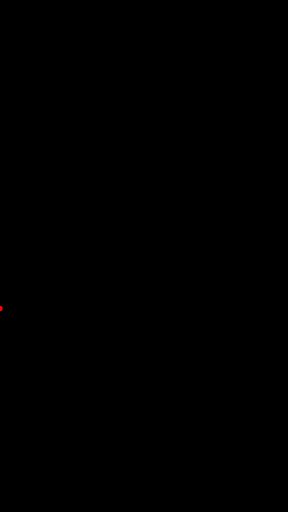
t = 0.00 s
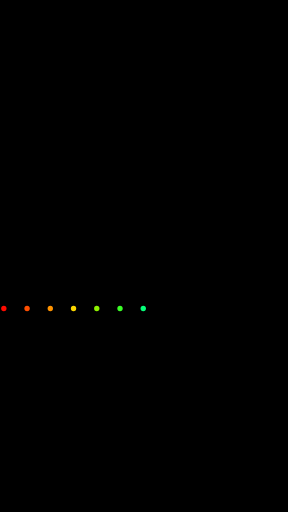
t = 1.23 s
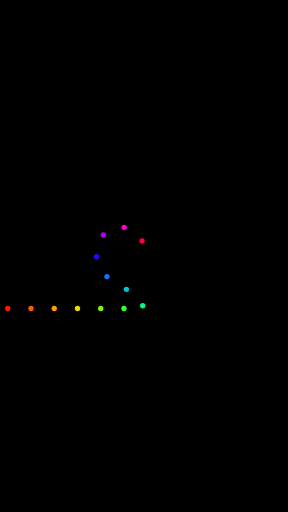
t = 2.47 s
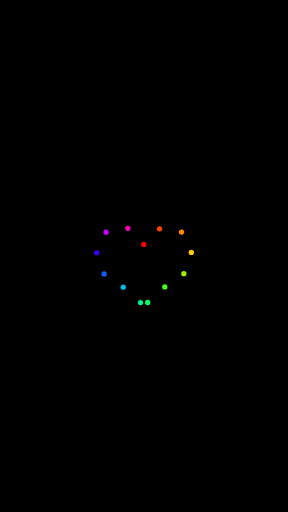
t = 3.70 s
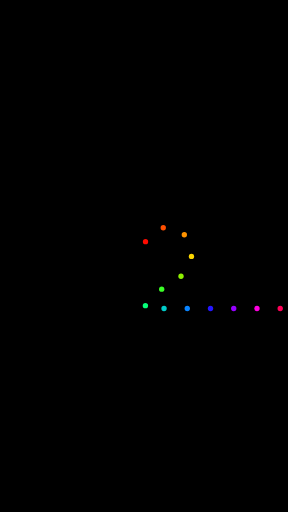
t = 4.93 s
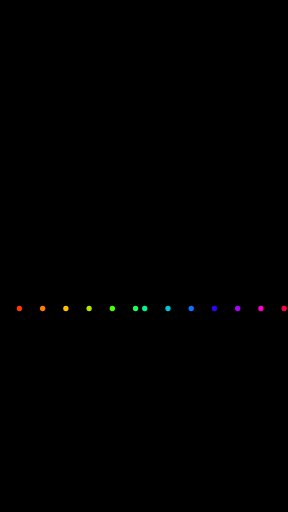
t = 6.17 s

The animated SVG that drew these frames (rendered in a browser with its animation timeline set to each time). Animation: 26 SMIL elements (animate=13,animateMotion=13); one cycle of 7.40 s, repeats indefinitely.

<svg xmlns="http://www.w3.org/2000/svg" width="1080" height="1920" viewBox="0 0 1080 1920">
    <rect x="0" y="0" width="1080" height="1920"/>
    <!-- <path d="
      M539.918 917.921
      C493.835 811.849, 362.843 836.6, 361.981 959.71
      c-0.478 67.61, 62.375 92.89, 104.223 119.92,
      40.579 26.21, 69.46 62.07, 73.986 77.34,
      3.874 -14.96, 36.042 -51.83, 73.606 -78.07,
      41.072 -28.7, 104.7 -52.31, 104.223 -119.925
      C717.152 835.558, 583.882 816.08, 539.918 917.921
      Z"
      stroke="blue" fill="rgba(0, 0, 0, 0)"/> -->

    <!-- 锚点 -->
    <!-- <circle cx="539.918" cy="917.921" r="10" fill="red"/>
    <circle cx="361.981" cy="959.71" r="10" fill="red"/>
    <circle cx="466.204" cy="1079.630" r="10" fill="red"/>
    <circle cx="540.160" cy="1156.970" r="10" fill="red"/>
    <circle cx="613.766" cy="1078.900" r="10" fill="red"/>
    <circle cx="717.989" cy="958.975" r="10" fill="red"/> -->

    <!-- 控制点 -->
    <!-- <circle cx="493.835" cy="811.849" r="2" fill="gray"/>
    <circle cx="361.503" cy="1027.32" r="2" fill="gray"/>
    <circle cx="506.783" cy="1105.840" r="2" fill="gray"/>
    <circle cx="424.356" cy="1052.600" r="2" fill="gray"/>
    <circle cx="544.034" cy="1142.010" r="2" fill="gray"/>
    <circle cx="535.664" cy="1141.700" r="2" fill="gray"/> -->

    <!-- 轨迹 -->
    <path d="
      M000.000 1156.970
      L540.160 1156.970
      C535.664 1141.700, 506.783 1105.840, 466.204 1079.630,
       424.356 1052.600, 361.503 1027.320, 361.981 0959.710,
       362.843 0836.600, 493.835 0811.849, 539.918 0917.921,
       583.882 0816.080, 717.152 0835.558, 717.989 0958.975,
       718.466 1026.590, 654.838 1050.200, 613.766 1078.900,
       576.202 1105.140, 544.034 1142.010, 540.160 1156.970
      L1080.00 1156.970"
      stroke="" fill="rgba(0, 0, 0, 0)"/>

    <!-- 轨迹点 -->
    <circle r="10" fill="none">
		<animateMotion path="
			M000.000 1156.970
			L540.160 1156.970
			C535.664 1141.700, 506.783 1105.840, 466.204 1079.630,
			 424.356 1052.600, 361.503 1027.320, 361.981 0959.710,
			 362.843 0836.600, 493.835 0811.849, 539.918 0917.921,
			 583.882 0816.080, 717.152 0835.558, 717.989 0958.975,
			 718.466 1026.590, 654.838 1050.200, 613.766 1078.900,
			 576.202 1105.140, 544.034 1142.010, 540.160 1156.970
			L1080.00 1156.970"
			repeatCount="indefinite"
			dur="5s"
			begin="0.0"
			fill=""/>
	    <animate
	    	attributeName="fill"
	    	values="hsl(0, 100%, 50%); hsl(25, 100%, 50%); hsl(50, 100%, 50%); hsl(100, 100%, 50%); hsl(150, 100%, 50%); hsl(200, 100%, 50%); hsl(250, 100%, 50%); hsl(300, 100%, 50%); hsl(350, 100%, 50%);"
	    	dur="2.5s"
	    	begin="0.0"
	    	repeatCount="indefinite"/>
    </circle>
    <circle r="10" fill="none">
        <animateMotion path="
          M000.000 1156.970
          L540.160 1156.970
          C535.664 1141.700, 506.783 1105.840, 466.204 1079.630,
           424.356 1052.600, 361.503 1027.320, 361.981 0959.710,
           362.843 0836.600, 493.835 0811.849, 539.918 0917.921,
           583.882 0816.080, 717.152 0835.558, 717.989 0958.975,
           718.466 1026.590, 654.838 1050.200, 613.766 1078.900,
           576.202 1105.140, 544.034 1142.010, 540.160 1156.970
          L1080.00 1156.970"
          repeatCount="indefinite"
          dur="5s"
          begin="0.2"
          fill=""/>
	    <animate
	    	attributeName="fill"
	    	values="hsl(0, 100%, 50%); hsl(25, 100%, 50%); hsl(50, 100%, 50%); hsl(100, 100%, 50%); hsl(150, 100%, 50%); hsl(200, 100%, 50%); hsl(250, 100%, 50%); hsl(300, 100%, 50%); hsl(350, 100%, 50%);"
	    	dur="2.5s"
	    	begin="0.2"
	    	repeatCount="indefinite"/>
    </circle>
    <circle r="10" fill="none">
		<animateMotion path="
			M000.000 1156.970
			L540.160 1156.970
			C535.664 1141.700, 506.783 1105.840, 466.204 1079.630,
			 424.356 1052.600, 361.503 1027.320, 361.981 0959.710,
			 362.843 0836.600, 493.835 0811.849, 539.918 0917.921,
			 583.882 0816.080, 717.152 0835.558, 717.989 0958.975,
			 718.466 1026.590, 654.838 1050.200, 613.766 1078.900,
			 576.202 1105.140, 544.034 1142.010, 540.160 1156.970
			L1080.00 1156.970"
			repeatCount="indefinite"
			dur="5s"
			begin="0.4"
			fill=""/>
	    <animate
	    	attributeName="fill"
	    	values="hsl(0, 100%, 50%); hsl(25, 100%, 50%); hsl(50, 100%, 50%); hsl(100, 100%, 50%); hsl(150, 100%, 50%); hsl(200, 100%, 50%); hsl(250, 100%, 50%); hsl(300, 100%, 50%); hsl(350, 100%, 50%);"
	    	dur="2.5s"
	    	begin="0.4"
	    	repeatCount="indefinite"/>
    </circle>
    <circle r="10" fill="none">
		<animateMotion path="
			M000.000 1156.970
			L540.160 1156.970
			C535.664 1141.700, 506.783 1105.840, 466.204 1079.630,
			 424.356 1052.600, 361.503 1027.320, 361.981 0959.710,
			 362.843 0836.600, 493.835 0811.849, 539.918 0917.921,
			 583.882 0816.080, 717.152 0835.558, 717.989 0958.975,
			 718.466 1026.590, 654.838 1050.200, 613.766 1078.900,
			 576.202 1105.140, 544.034 1142.010, 540.160 1156.970
			L1080.00 1156.970"
			repeatCount="indefinite"
			dur="5s"
			begin="0.6"
			fill=""/>
	    <animate
	    	attributeName="fill"
	    	values="hsl(0, 100%, 50%); hsl(25, 100%, 50%); hsl(50, 100%, 50%); hsl(100, 100%, 50%); hsl(150, 100%, 50%); hsl(200, 100%, 50%); hsl(250, 100%, 50%); hsl(300, 100%, 50%); hsl(350, 100%, 50%);"
	    	dur="2.5s"
	    	begin="0.6"
	    	repeatCount="indefinite"/>
    </circle>
    <circle r="10" fill="none">
		<animateMotion path="
			M000.000 1156.970
			L540.160 1156.970
			C535.664 1141.700, 506.783 1105.840, 466.204 1079.630,
			 424.356 1052.600, 361.503 1027.320, 361.981 0959.710,
			 362.843 0836.600, 493.835 0811.849, 539.918 0917.921,
			 583.882 0816.080, 717.152 0835.558, 717.989 0958.975,
			 718.466 1026.590, 654.838 1050.200, 613.766 1078.900,
			 576.202 1105.140, 544.034 1142.010, 540.160 1156.970
			L1080.00 1156.970"
			repeatCount="indefinite"
			dur="5s"
			begin="0.8"
			fill=""/>
	    <animate
	    	attributeName="fill"
	    	values="hsl(0, 100%, 50%); hsl(25, 100%, 50%); hsl(50, 100%, 50%); hsl(100, 100%, 50%); hsl(150, 100%, 50%); hsl(200, 100%, 50%); hsl(250, 100%, 50%); hsl(300, 100%, 50%); hsl(350, 100%, 50%);"
	    	dur="2.5s"
	    	begin="0.8"
	    	repeatCount="indefinite"/>
    </circle>
    <circle r="10" fill="none">
		<animateMotion path="
			M000.000 1156.970
			L540.160 1156.970
			C535.664 1141.700, 506.783 1105.840, 466.204 1079.630,
			 424.356 1052.600, 361.503 1027.320, 361.981 0959.710,
			 362.843 0836.600, 493.835 0811.849, 539.918 0917.921,
			 583.882 0816.080, 717.152 0835.558, 717.989 0958.975,
			 718.466 1026.590, 654.838 1050.200, 613.766 1078.900,
			 576.202 1105.140, 544.034 1142.010, 540.160 1156.970
			L1080.00 1156.970"
			repeatCount="indefinite"
			dur="5s"
			begin="1.0"
			fill=""/>
	    <animate
	    	attributeName="fill"
	    	values="hsl(0, 100%, 50%); hsl(25, 100%, 50%); hsl(50, 100%, 50%); hsl(100, 100%, 50%); hsl(150, 100%, 50%); hsl(200, 100%, 50%); hsl(250, 100%, 50%); hsl(300, 100%, 50%); hsl(350, 100%, 50%);"
	    	dur="2.5s"
	    	begin="1.0"
	    	repeatCount="indefinite"/>
    </circle>
    <circle r="10" fill="none">
		<animateMotion path="
			M000.000 1156.970
			L540.160 1156.970
			C535.664 1141.700, 506.783 1105.840, 466.204 1079.630,
			 424.356 1052.600, 361.503 1027.320, 361.981 0959.710,
			 362.843 0836.600, 493.835 0811.849, 539.918 0917.921,
			 583.882 0816.080, 717.152 0835.558, 717.989 0958.975,
			 718.466 1026.590, 654.838 1050.200, 613.766 1078.900,
			 576.202 1105.140, 544.034 1142.010, 540.160 1156.970
			L1080.00 1156.970"
			repeatCount="indefinite"
			dur="5s"
			begin="1.2"
			fill=""/>
	    <animate
	    	attributeName="fill"
	    	values="hsl(0, 100%, 50%); hsl(25, 100%, 50%); hsl(50, 100%, 50%); hsl(100, 100%, 50%); hsl(150, 100%, 50%); hsl(200, 100%, 50%); hsl(250, 100%, 50%); hsl(300, 100%, 50%); hsl(350, 100%, 50%);"
	    	dur="2.5s"
	    	begin="1.2"
	    	repeatCount="indefinite"/>
    </circle>
    <circle r="10" fill="none">
		<animateMotion path="
			M000.000 1156.970
			L540.160 1156.970
			C535.664 1141.700, 506.783 1105.840, 466.204 1079.630,
			 424.356 1052.600, 361.503 1027.320, 361.981 0959.710,
			 362.843 0836.600, 493.835 0811.849, 539.918 0917.921,
			 583.882 0816.080, 717.152 0835.558, 717.989 0958.975,
			 718.466 1026.590, 654.838 1050.200, 613.766 1078.900,
			 576.202 1105.140, 544.034 1142.010, 540.160 1156.970
			L1080.00 1156.970"
			repeatCount="indefinite"
			dur="5s"
			begin="1.4"
			fill=""/>
	    <animate
	    	attributeName="fill"
	    	values="hsl(0, 100%, 50%); hsl(25, 100%, 50%); hsl(50, 100%, 50%); hsl(100, 100%, 50%); hsl(150, 100%, 50%); hsl(200, 100%, 50%); hsl(250, 100%, 50%); hsl(300, 100%, 50%); hsl(350, 100%, 50%);"
	    	dur="2.5s"
	    	begin="1.4"
	    	repeatCount="indefinite"/>
    </circle>
    <circle r="10" fill="none">
		<animateMotion path="
			M000.000 1156.970
			L540.160 1156.970
			C535.664 1141.700, 506.783 1105.840, 466.204 1079.630,
			 424.356 1052.600, 361.503 1027.320, 361.981 0959.710,
			 362.843 0836.600, 493.835 0811.849, 539.918 0917.921,
			 583.882 0816.080, 717.152 0835.558, 717.989 0958.975,
			 718.466 1026.590, 654.838 1050.200, 613.766 1078.900,
			 576.202 1105.140, 544.034 1142.010, 540.160 1156.970
			L1080.00 1156.970"
			repeatCount="indefinite"
			dur="5s"
			begin="1.6"
			fill=""/>
	    <animate
	    	attributeName="fill"
	    	values="hsl(0, 100%, 50%); hsl(25, 100%, 50%); hsl(50, 100%, 50%); hsl(100, 100%, 50%); hsl(150, 100%, 50%); hsl(200, 100%, 50%); hsl(250, 100%, 50%); hsl(300, 100%, 50%); hsl(350, 100%, 50%);"
	    	dur="2.5s"
	    	begin="1.6"
	    	repeatCount="indefinite"/>
    </circle>
    <circle r="10" fill="none">
		<animateMotion path="
			M000.000 1156.970
			L540.160 1156.970
			C535.664 1141.700, 506.783 1105.840, 466.204 1079.630,
			 424.356 1052.600, 361.503 1027.320, 361.981 0959.710,
			 362.843 0836.600, 493.835 0811.849, 539.918 0917.921,
			 583.882 0816.080, 717.152 0835.558, 717.989 0958.975,
			 718.466 1026.590, 654.838 1050.200, 613.766 1078.900,
			 576.202 1105.140, 544.034 1142.010, 540.160 1156.970
			L1080.00 1156.970"
			repeatCount="indefinite"
			dur="5s"
			begin="1.8"
			fill=""/>
	    <animate
	    	attributeName="fill"
	    	values="hsl(0, 100%, 50%); hsl(25, 100%, 50%); hsl(50, 100%, 50%); hsl(100, 100%, 50%); hsl(150, 100%, 50%); hsl(200, 100%, 50%); hsl(250, 100%, 50%); hsl(300, 100%, 50%); hsl(350, 100%, 50%);"
	    	dur="2.5s"
	    	begin="1.8"
	    	repeatCount="indefinite"/>
    </circle>
    <circle r="10" fill="none">
		<animateMotion path="
			M000.000 1156.970
			L540.160 1156.970
			C535.664 1141.700, 506.783 1105.840, 466.204 1079.630,
			 424.356 1052.600, 361.503 1027.320, 361.981 0959.710,
			 362.843 0836.600, 493.835 0811.849, 539.918 0917.921,
			 583.882 0816.080, 717.152 0835.558, 717.989 0958.975,
			 718.466 1026.590, 654.838 1050.200, 613.766 1078.900,
			 576.202 1105.140, 544.034 1142.010, 540.160 1156.970
			L1080.00 1156.970"
			repeatCount="indefinite"
			dur="5s"
			begin="2.0"
			fill=""/>
	    <animate
	    	attributeName="fill"
	    	values="hsl(0, 100%, 50%); hsl(25, 100%, 50%); hsl(50, 100%, 50%); hsl(100, 100%, 50%); hsl(150, 100%, 50%); hsl(200, 100%, 50%); hsl(250, 100%, 50%); hsl(300, 100%, 50%); hsl(350, 100%, 50%);"
	    	dur="2.5s"
	    	begin="2.0"
	    	repeatCount="indefinite"/>
    </circle>
    <circle r="10" fill="none">
		<animateMotion path="
			M000.000 1156.970
			L540.160 1156.970
			C535.664 1141.700, 506.783 1105.840, 466.204 1079.630,
			 424.356 1052.600, 361.503 1027.320, 361.981 0959.710,
			 362.843 0836.600, 493.835 0811.849, 539.918 0917.921,
			 583.882 0816.080, 717.152 0835.558, 717.989 0958.975,
			 718.466 1026.590, 654.838 1050.200, 613.766 1078.900,
			 576.202 1105.140, 544.034 1142.010, 540.160 1156.970
			L1080.00 1156.970"
			repeatCount="indefinite"
			dur="5s"
			begin="2.2"
			fill=""/>
	    <animate
	    	attributeName="fill"
	    	values="hsl(0, 100%, 50%); hsl(25, 100%, 50%); hsl(50, 100%, 50%); hsl(100, 100%, 50%); hsl(150, 100%, 50%); hsl(200, 100%, 50%); hsl(250, 100%, 50%); hsl(300, 100%, 50%); hsl(350, 100%, 50%);"
	    	dur="2.5s"
	    	begin="2.2"
	    	repeatCount="indefinite"/>
    </circle>
    <circle r="10" fill="none">
		<animateMotion path="
			M000.000 1156.970
			L540.160 1156.970
			C535.664 1141.700, 506.783 1105.840, 466.204 1079.630,
			 424.356 1052.600, 361.503 1027.320, 361.981 0959.710,
			 362.843 0836.600, 493.835 0811.849, 539.918 0917.921,
			 583.882 0816.080, 717.152 0835.558, 717.989 0958.975,
			 718.466 1026.590, 654.838 1050.200, 613.766 1078.900,
			 576.202 1105.140, 544.034 1142.010, 540.160 1156.970
			L1080.00 1156.970"
			repeatCount="indefinite"
			dur="5s"
			begin="2.4"
			fill=""/>
	    <animate
	    	attributeName="fill"
	    	values="hsl(0, 100%, 50%); hsl(25, 100%, 50%); hsl(50, 100%, 50%); hsl(100, 100%, 50%); hsl(150, 100%, 50%); hsl(200, 100%, 50%); hsl(250, 100%, 50%); hsl(300, 100%, 50%); hsl(350, 100%, 50%);"
	    	dur="2.5s"
	    	begin="2.4"
	    	repeatCount="indefinite"/>
    </circle>
</svg>
